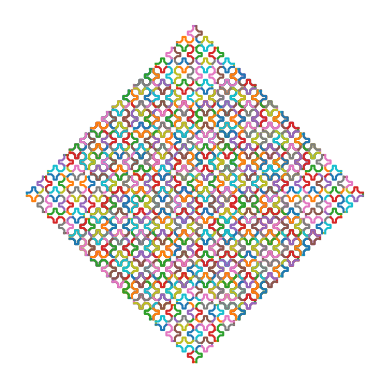

Here is the Python script that generated this plot:
import matplotlib.pyplot as plt
import numpy as np
import math

class Node:
    def __init__(self, parent_dir, is_even, length, dock_parent, is_root = False, end = False) -> None:
        self.growth_dir = parent_dir
        self.is_even = is_even
        self.is_root = is_root
        self.length = length
        self.dock_parent = dock_parent
        self.endOdd = end
        self.mycords= (0,0)
        self.draw()
    
    def draw(self):
        if self.is_even:
            self.draw_even(self.length, self.growth_dir, self.dock_parent, self.is_root)
        else:
            self.draw_odd(self.length, self.growth_dir, self.dock_parent, self.endOdd)

    def draw_even(self, l, dir, p_origin, is_root):

        c2 = l/math.sqrt(2) + 0.5*l
        c1 = l/math.sqrt(2) + 1.5*l
        x = np.array([l/2, l/2, c1 - l, c1]) 
        y = np.array([c1, c1 - l, l/2, l/2])

        if is_root:
            plt.plot(x, y)
            plt.plot(-x, -y)
            plt.plot(x, -y)
            plt.plot(-x, y)
        else:
            if dir == 1:
                self.mycords = (c1 + c2 + p_origin[0], p_origin[1])
                plt.plot(x + c2 + c1 + p_origin[0], y + p_origin[1])
                plt.plot(x + c2 + c1 +  p_origin[0], -y + p_origin[1])
                plt.plot(-x[:-1] + c2 + c1 + p_origin[0], -y[:-1] + p_origin[1])
                plt.plot(-x[:-1] + c2 + c1 + p_origin[0], y[:-1] + p_origin[1])
            elif dir == -1:
                self.mycords = (- c1 - c2 + p_origin[0], p_origin[1])
                plt.plot(x[:-1] - c2 - c1 + p_origin[0], y[:-1] + p_origin[1])
                plt.plot(x[:-1] - c2 - c1 + p_origin[0], -y[:-1] + p_origin[1])
                plt.plot(-x - c2 - c1 + p_origin[0], -y + p_origin[1])
                plt.plot(-x - c2 - c1 + p_origin[0], y + p_origin[1])
            elif dir == 2:
                self.mycords = (p_origin[0], p_origin[1] + c1 + c2)
                plt.plot(x + p_origin[0], y + c2 + c1 + p_origin[1])
                plt.plot(-x + p_origin[0], y + c2 + c1 + p_origin[1])
                plt.plot(x[1:] + p_origin[0], -y[1:] + c2 + c1 + p_origin[1])
                plt.plot(-x[1:] + p_origin[0], -y[1:] + c2 + c1 + p_origin[1])
            elif dir == -2:
                self.mycords = (p_origin[0], p_origin[1] - c1 - c2)
                plt.plot(x[1:] + p_origin[0], y[1:] - c2 - c1 + p_origin[1])
                plt.plot(-x[1:] + p_origin[0], y[1:] - c2 - c1 + p_origin[1])
                plt.plot(-x + p_origin[0], -y - c2 - c1 + p_origin[1])
                plt.plot(x + p_origin[0], -y - c2 - c1 + p_origin[1])

        plt.axis('off')
        plt.gca().set_aspect('equal')
   
    def draw_odd(self, l, dir, p_origin, end):

        c2 = l/math.sqrt(2) + 0.5*l
        c1 = l/math.sqrt(2) + 1.5*l
        x = np.array([-c1, -(c1 - l), -l/2, -l/2] + [l/2, l/2, c1 - l, c1]) 
        y = np.array([l/2, l/2, c1 - l, c1] + [c1, c1 - l, l/2, l/2])

        if dir == 1:
            if end == True: plt.plot([x[-1] + c2 + c1 + p_origin[0], x[-1] + c2 + c1 + p_origin[0]], [y[-1] + p_origin[1], -y[-1] + p_origin[1]]) 
            self.mycords = (c1 + c2 + p_origin[0], p_origin[1])
            plt.plot(x[1:] + c2 + c1 + p_origin[0], y[1:] + p_origin[1])
            plt.plot(x[1:] + c2 + c1 + p_origin[0], -y[1:] + p_origin[1])
        elif dir == -1:
            if end == True: plt.plot([x[0] - c2 - c1 + p_origin[0], x[0] - c2 - c1 + p_origin[0]], [y[0] + + p_origin[1], -y[0] + p_origin[1]]) 
            self.mycords = (- c1 - c2 + p_origin[0], p_origin[1])
            plt.plot(x[:-1] - c2 - c1 + p_origin[0], y[:-1] + p_origin[1])
            plt.plot(x[:-1] - c2 - c1 + p_origin[0], -y[:-1] + p_origin[1])
        elif dir == 2:
            if end == True: plt.plot([y[-1] + p_origin[0], -y[-1] + p_origin[0]], [x[-1] + c2 + c1 + p_origin[1], x[-1] + c2 + c1 + p_origin[1]]) 
            self.mycords = (p_origin[0], p_origin[1] + c1 + c2)
            plt.plot(y[1:] + p_origin[0], x[1:] + c2 + c1 + p_origin[1])
            plt.plot(-y[1:] + p_origin[0], x[1:] + c2 + c1 + p_origin[1])
        elif dir == -2:
            if end == True: plt.plot([y[0] + p_origin[0], -y[0] + p_origin[0]], [x[0] - c2 - c1 + p_origin[1], x[0] - c2 - c1 + p_origin[1]]) 
            self.mycords = (p_origin[0], p_origin[1] - c1 - c2)
            plt.plot(y[:-1] + p_origin[0], x[:-1] - c2 - c1 + p_origin[1])
            plt.plot(-y[:-1] + p_origin[0], x[:-1] - c2 - c1 + p_origin[1])

        plt.axis('off')
        plt.gca().set_aspect('equal')

    def giveCenter(self):
        return self.mycords
        

def driver(parent, iter, iter_done = 1):
    if iter_done < iter:
        cords = parent.giveCenter()
        dir = [1, -1, 2, -2]
        del dir[dir.index(-1 * parent.growth_dir)]
        if parent.is_even:
            if iter_done in odds:
                ch1 = Node(dir[0], False, 10, cords)
                ch2 = Node(dir[1], False, 10, cords)
                ch3 = Node(dir[2], False, 10, cords)

                if parent.is_root:
                    ch4 = Node((-1 * parent.growth_dir), False, 10, cords)
                    driver(ch4, iter, iter_done + 1)

                driver(ch1, iter, iter_done + 1)
                driver(ch2, iter, iter_done + 1)
                driver(ch3, iter, iter_done + 1)
            else:
                lastCap = True if iter_done + 1 == iter else False
                ch1 = Node(parent.growth_dir, False, 10, cords, end = lastCap)
                del dir[dir.index(parent.growth_dir)]
                ch2 = Node(dir[0], False, 10, cords, end = True)
                ch3 = Node(dir[1], False, 10, cords, end = True)
                driver(ch1, iter, iter_done + 1)
        else:
            ch1 = Node(parent.growth_dir, True, 10, cords)
            driver(ch1, iter, iter_done + 1)

        

iter = 5
odds = list(range(1, 2**iter, 2))[::2]
p = Node(-1, True, 10, (0,0), is_root = True)
driver(p, 2**(iter - 1))
plt.show()